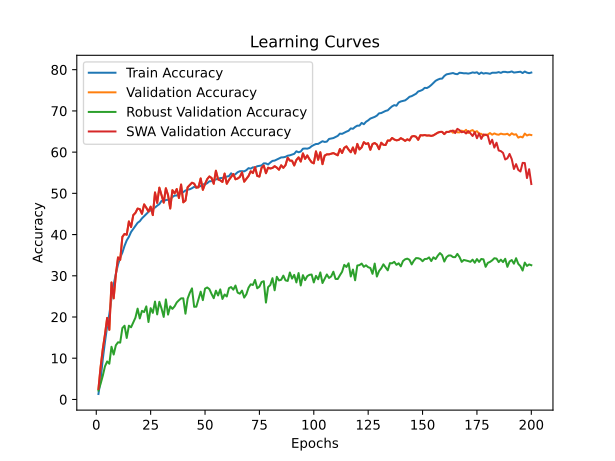

The data file committed next to this chart (first rows):
time; train_accuracy; train_loss; valid_accuracy; valid_loss; valid_accuracy_robust; valid_accuracy_swa; valid_accuracy_robust_swa
189,7662; 1,3260; 5,2565; 2,5500; 5,1180; 2,1586; 2,5500; 2,1586
376,9895; 4,8160; 4,8835; 7,8800; 4,4552; 3,8103; 7,8800; 3,8103
553,9730; 9,8020; 4,4944; 12,2500; 3,9957; 5,7586; 12,2500; 5,7586
744,6720; 13,9480; 4,2417; 15,7700; 3,9604; 8,0241; 15,7700; 8,0241
927,1344; 17,7400; 4,0376; 19,7800; 3,5844; 9,2172; 19,7800; 9,2172
1113,5564; 20,6840; 3,8959; 16,8900; 4,0933; 8,6655; 16,8900; 8,6655
1294,4487; 24,5190; 3,7158; 28,3800; 3,1239; 12,7793; 28,3800; 12,7793
1475,0100; 27,8500; 3,5689; 24,5200; 3,4547; 10,8931; 24,5200; 10,8931
1655,4154; 30,4950; 3,4535; 30,2400; 3,1288; 13,1379; 30,2400; 13,1379
1842,8309; 32,7260; 3,3577; 34,4600; 2,7966; 13,8690; 34,4600; 13,8690
2033,7634; 34,4180; 3,2862; 33,8800; 2,9716; 13,7793; 33,8800; 13,7793
2220,9696; 35,6260; 3,2303; 39,4500; 2,5746; 17,3241; 39,4500; 17,3241
2403,6257; 37,2690; 3,1700; 40,1600; 2,5947; 17,8897; 40,1600; 17,8897
2581,6996; 38,5900; 3,1243; 39,9600; 2,5436; 14,9138; 39,9600; 14,9138
2759,1400; 39,4520; 3,0799; 43,1900; 2,4078; 17,8966; 43,1900; 17,8966
2935,1764; 40,6340; 3,0402; 41,8200; 2,4977; 17,5138; 41,8200; 17,5138
3111,5277; 41,3610; 3,0073; 44,7100; 2,3245; 18,7069; 44,7100; 18,7069
3290,9769; 42,0300; 2,9804; 45,2600; 2,2902; 19,8345; 45,2600; 19,8345
3481,9844; 42,8470; 2,9488; 46,3000; 2,2292; 22,0345; 46,3000; 22,0345
3665,7101; 43,2370; 2,9312; 46,1800; 2,2459; 19,6552; 46,1800; 19,6552
3853,7117; 43,9280; 2,9037; 45,0400; 2,3574; 21,4966; 45,0400; 21,4966
4025,7188; 44,4460; 2,8823; 47,3200; 2,2034; 21,1966; 47,3200; 21,1966
4200,3319; 44,9420; 2,8626; 46,5100; 2,2319; 22,5793; 46,5100; 22,5793
4378,9317; 45,5100; 2,8438; 45,5900; 2,2795; 18,7862; 45,5900; 18,7862
4559,2359; 45,9250; 2,8260; 46,7700; 2,1934; 22,1483; 46,7700; 22,1483
4737,8550; 46,1460; 2,8201; 44,7200; 2,3347; 21,0069; 44,7200; 21,0069
4914,3262; 46,5810; 2,7982; 50,2200; 2,0586; 23,7448; 50,2200; 23,7448
5091,3312; 47,0030; 2,7832; 47,6900; 2,2450; 20,6310; 47,6900; 20,6310
5280,8140; 47,3910; 2,7719; 51,3800; 2,0125; 23,6897; 51,3800; 23,6897
5460,4603; 48,1560; 2,7542; 49,5800; 2,1275; 22,0483; 49,5800; 22,0483
5651,2747; 48,0770; 2,7476; 47,7500; 2,1947; 20,0207; 47,7500; 20,0207
5833,9411; 48,4020; 2,7301; 51,2400; 2,0199; 24,2690; 51,2400; 24,2690
6021,9559; 48,4230; 2,7291; 49,5600; 2,1084; 20,5862; 49,5600; 20,5862
6200,2620; 48,5680; 2,7277; 46,3200; 2,2724; 22,5966; 46,3200; 22,5966
6376,1933; 49,1050; 2,7083; 50,7700; 2,0734; 21,9759; 50,7700; 21,9759
6561,5193; 49,4590; 2,6859; 49,9900; 2,1009; 22,5828; 49,9900; 22,5828
6744,0432; 49,4740; 2,6865; 51,0500; 2,0295; 23,5379; 51,0500; 23,5379
6925,5977; 49,9130; 2,6797; 48,8700; 2,1824; 24,0655; 48,8700; 24,0655
7109,8131; 50,0110; 2,6725; 52,1400; 1,9563; 24,5310; 52,1400; 24,5310
7287,4084; 50,3060; 2,6577; 47,8200; 2,2149; 24,5345; 47,8200; 24,5345
7467,2762; 50,6910; 2,6521; 48,2500; 2,1552; 20,8034; 48,2500; 20,8034
7646,6726; 50,8970; 2,6404; 51,4800; 2,0089; 24,4690; 51,4800; 24,4690
7829,7478; 50,9980; 2,6371; 52,0400; 1,9826; 25,8759; 52,0400; 25,8759
8007,6122; 51,2480; 2,6231; 52,5800; 1,9799; 26,9448; 52,5800; 26,9448
8185,8872; 51,5880; 2,6122; 52,3500; 1,9692; 22,4724; 52,3500; 22,4724
8367,2690; 51,3730; 2,6145; 51,4000; 2,0331; 22,5103; 51,4000; 22,5103
8554,6031; 51,7180; 2,6024; 51,4600; 2,0287; 24,3448; 51,4600; 24,3448
8740,1110; 51,7430; 2,6076; 53,6200; 1,9099; 26,1483; 53,6200; 26,1483
8920,0880; 52,2120; 2,5857; 50,8500; 2,0799; 24,0931; 50,8500; 24,0931
9104,2966; 52,1620; 2,5906; 52,2800; 1,9816; 26,8828; 52,2800; 26,8828
9286,2486; 52,4740; 2,5764; 53,4500; 1,9352; 27,1655; 53,4500; 27,1655
9462,7327; 52,9210; 2,5580; 54,1000; 1,8890; 26,7690; 54,1000; 26,7690
9632,7904; 52,9530; 2,5622; 53,7300; 1,9511; 25,5931; 53,7300; 25,5931
9809,1580; 53,2250; 2,5518; 52,3200; 1,9950; 24,5621; 52,3200; 24,5621
9987,9314; 53,3780; 2,5470; 55,4900; 1,8324; 26,3828; 55,4900; 26,3828
10168,8144; 53,5040; 2,5414; 53,3800; 1,9251; 25,2241; 53,3800; 25,2241
10354,1909; 53,6990; 2,5312; 53,1600; 1,9549; 26,7034; 53,1600; 26,7034
10535,4655; 53,7480; 2,5264; 52,7600; 1,9696; 24,3793; 52,7600; 24,3793
10715,7706; 53,7010; 2,5288; 54,8000; 1,8705; 25,4621; 54,8000; 25,4621
10895,4666; 54,0790; 2,5174; 52,3200; 2,0041; 24,9759; 52,3200; 24,9759
... 140 more rows
